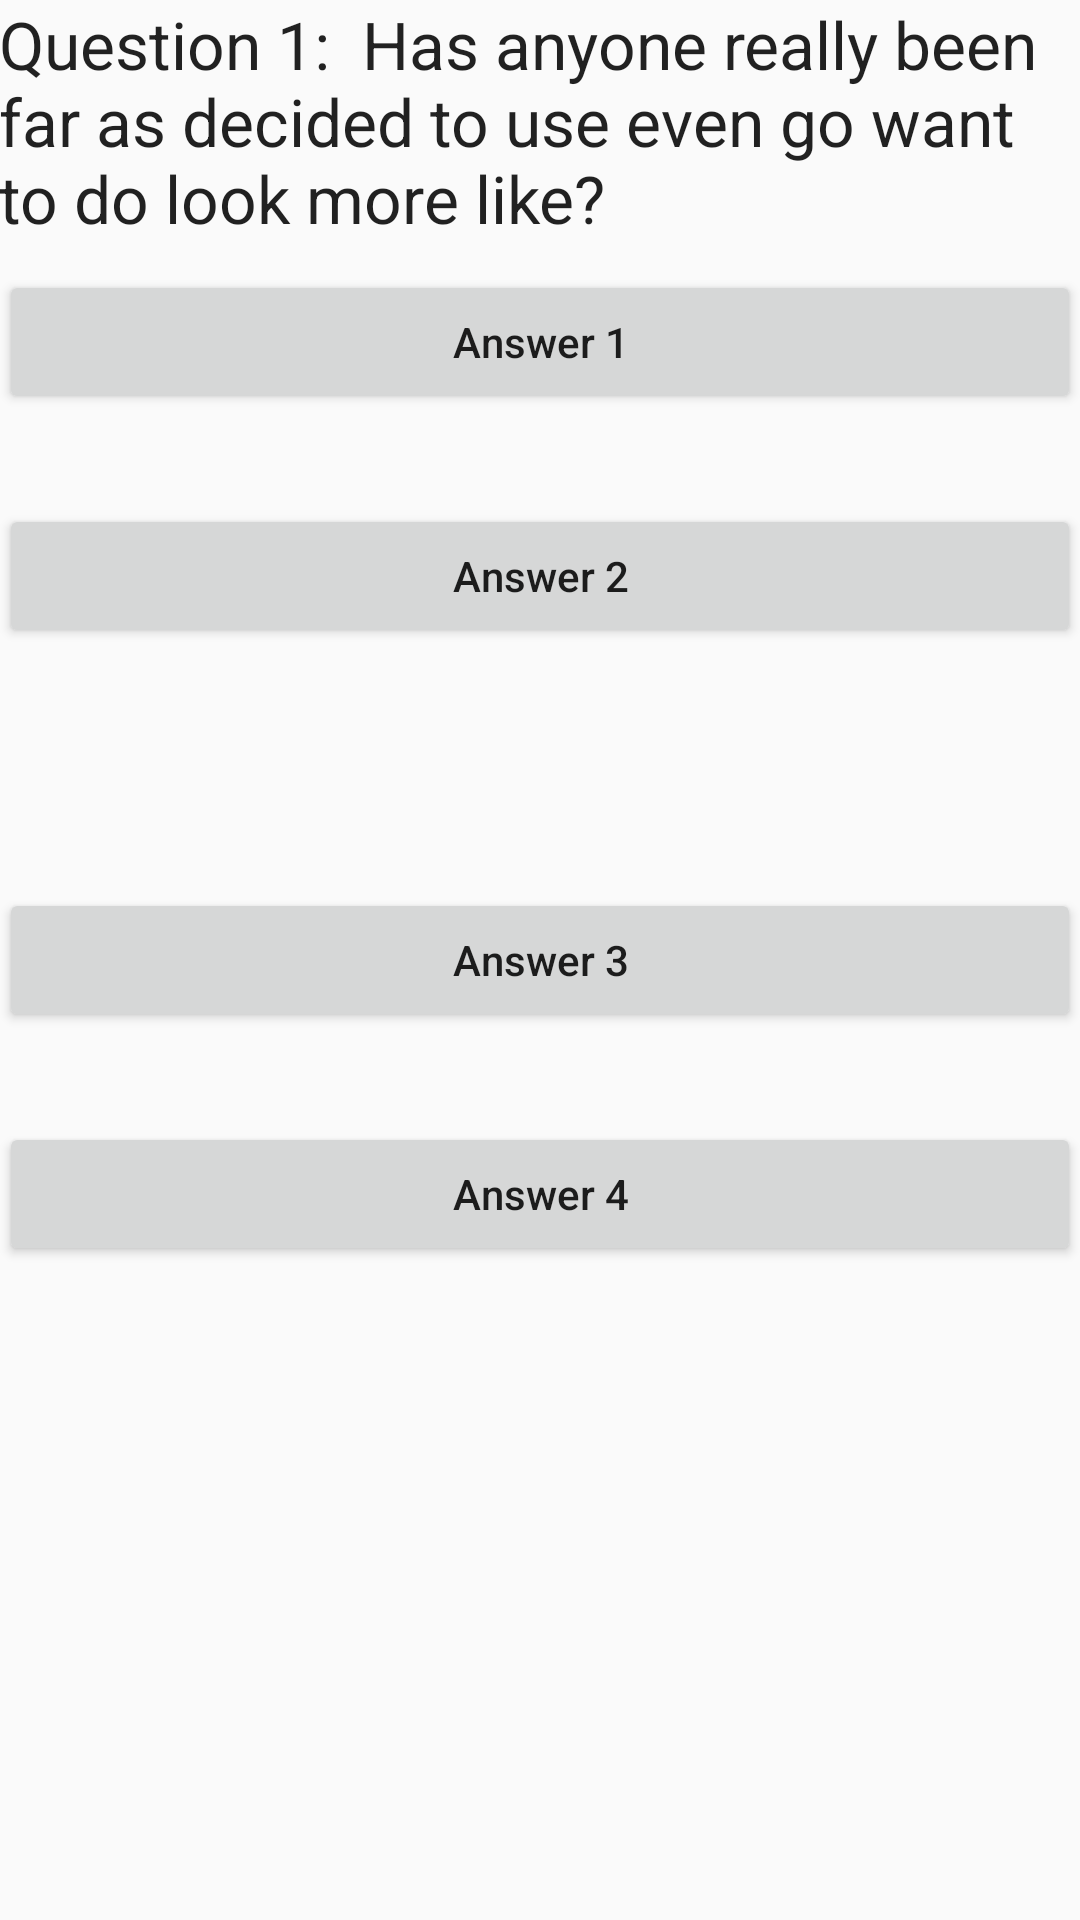

This screen was rendered from an Android layout file. Write that file and the resources it references.
<!-- AndroidManifest.xml: application theme AppTheme -->
<!-- res/layout/content_question1.xml -->
<?xml version="1.0" encoding="utf-8"?>
<RelativeLayout xmlns:android="http://schemas.android.com/apk/res/android"
    xmlns:app="http://schemas.android.com/apk/res-auto"
    xmlns:tools="http://schemas.android.com/tools"
    android:layout_width="match_parent"
    android:layout_height="match_parent"
    android:paddingBottom="@dimen/activity_vertical_margin"
    android:paddingLeft="@dimen/activity_horizontal_margin"
    android:paddingRight="@dimen/activity_horizontal_margin"
    android:paddingTop="@dimen/activity_vertical_margin"
    app:layout_behavior="@string/appbar_scrolling_view_behavior"
    tools:context="educybersecurity.hawaii.maui.securityquizzer.Question1"
    tools:showIn="@layout/activity_question1">

    <Button
        android:layout_width="fill_parent"
        android:layout_height="wrap_content"
        android:text="Answer 1"
        android:id="@+id/button"
        android:layout_marginTop="90dp"
        android:layout_alignParentTop="true"
        android:layout_alignLeft="@+id/button3"
        android:layout_alignStart="@+id/button3"
        android:onClick="incorrect"/>

    <Button
        android:layout_width="fill_parent"
        android:layout_height="wrap_content"
        android:text="Answer 2"
        android:id="@+id/button2"
        android:layout_below="@+id/button"
        android:layout_alignLeft="@+id/button"
        android:layout_alignStart="@+id/button"
        android:layout_marginTop="30dp"
        android:onClick="incorrect"/>

    <Button
        android:layout_width="fill_parent"
        android:layout_height="wrap_content"
        android:text="Answer 3"
        android:id="@+id/button3"
        android:layout_centerVertical="true"
        android:layout_centerHorizontal="true"
        android:layout_marginTop="30dp"
        android:onClick="correct"/>

    <Button
        android:layout_width="fill_parent"
        android:layout_height="wrap_content"
        android:text="Answer 4"
        android:id="@+id/button4"
        android:layout_below="@+id/button3"
        android:layout_alignLeft="@+id/button3"
        android:layout_alignStart="@+id/button3"
        android:layout_marginTop="30dp"
        android:onClick="correct"/>

    <TextView
        android:layout_width="wrap_content"
        android:layout_height="wrap_content"
        android:textAppearance="?android:attr/textAppearanceLarge"
        android:text="Question 1:  Has anyone really been far as decided to use even go want to do look more like?"
        android:id="@+id/textView"
        android:layout_alignParentRight="true"
        android:layout_alignParentEnd="true"
        android:layout_alignParentStart="true"
        android:layout_alignParentTop="true" />
</RelativeLayout>
<!-- res/layout/activity_question1.xml (included above) -->
<?xml version="1.0" encoding="utf-8"?>
<android.support.design.widget.CoordinatorLayout xmlns:android="http://schemas.android.com/apk/res/android"
    xmlns:app="http://schemas.android.com/apk/res-auto"
    xmlns:tools="http://schemas.android.com/tools"
    android:layout_width="match_parent"
    android:layout_height="match_parent"
    android:fitsSystemWindows="true"
    tools:context="educybersecurity.hawaii.maui.securityquizzer.Question1">

    <android.support.design.widget.AppBarLayout
        android:layout_width="match_parent"
        android:layout_height="wrap_content"
        android:theme="@style/AppTheme.AppBarOverlay">

        <android.support.v7.widget.Toolbar
            android:id="@+id/toolbar"
            android:layout_width="match_parent"
            android:layout_height="?attr/actionBarSize"
            android:background="?attr/colorPrimary"
            app:popupTheme="@style/AppTheme.PopupOverlay" />

    </android.support.design.widget.AppBarLayout>

    <include layout="@layout/content_question1" />

</android.support.design.widget.CoordinatorLayout>
<!-- resources referenced by this layout -->
<resources>
  <style name="AppTheme.AppBarOverlay" parent="ThemeOverlay.AppCompat.Dark.ActionBar" />
  <style name="AppTheme.PopupOverlay" parent="ThemeOverlay.AppCompat.Light" />
  <style name="AppTheme" parent="Theme.AppCompat.Light.DarkActionBar">
          
          <item name="colorPrimary">@color/colorPrimary</item>
          
          <item name="android:textAllCaps">false</item>
          <item name="colorPrimaryDark">@color/colorPrimaryDark</item>
          <item name="colorAccent">@color/colorAccent</item>
      </style>
  <!-- not gathered from this repository: default colours our renderer supplied (Android Studio template values) -->
  <color name="colorPrimary">#FF6200EE</color>
  <color name="colorPrimaryDark">#FF3700B3</color>
  <color name="colorAccent">#FF03DAC5</color>
</resources>
